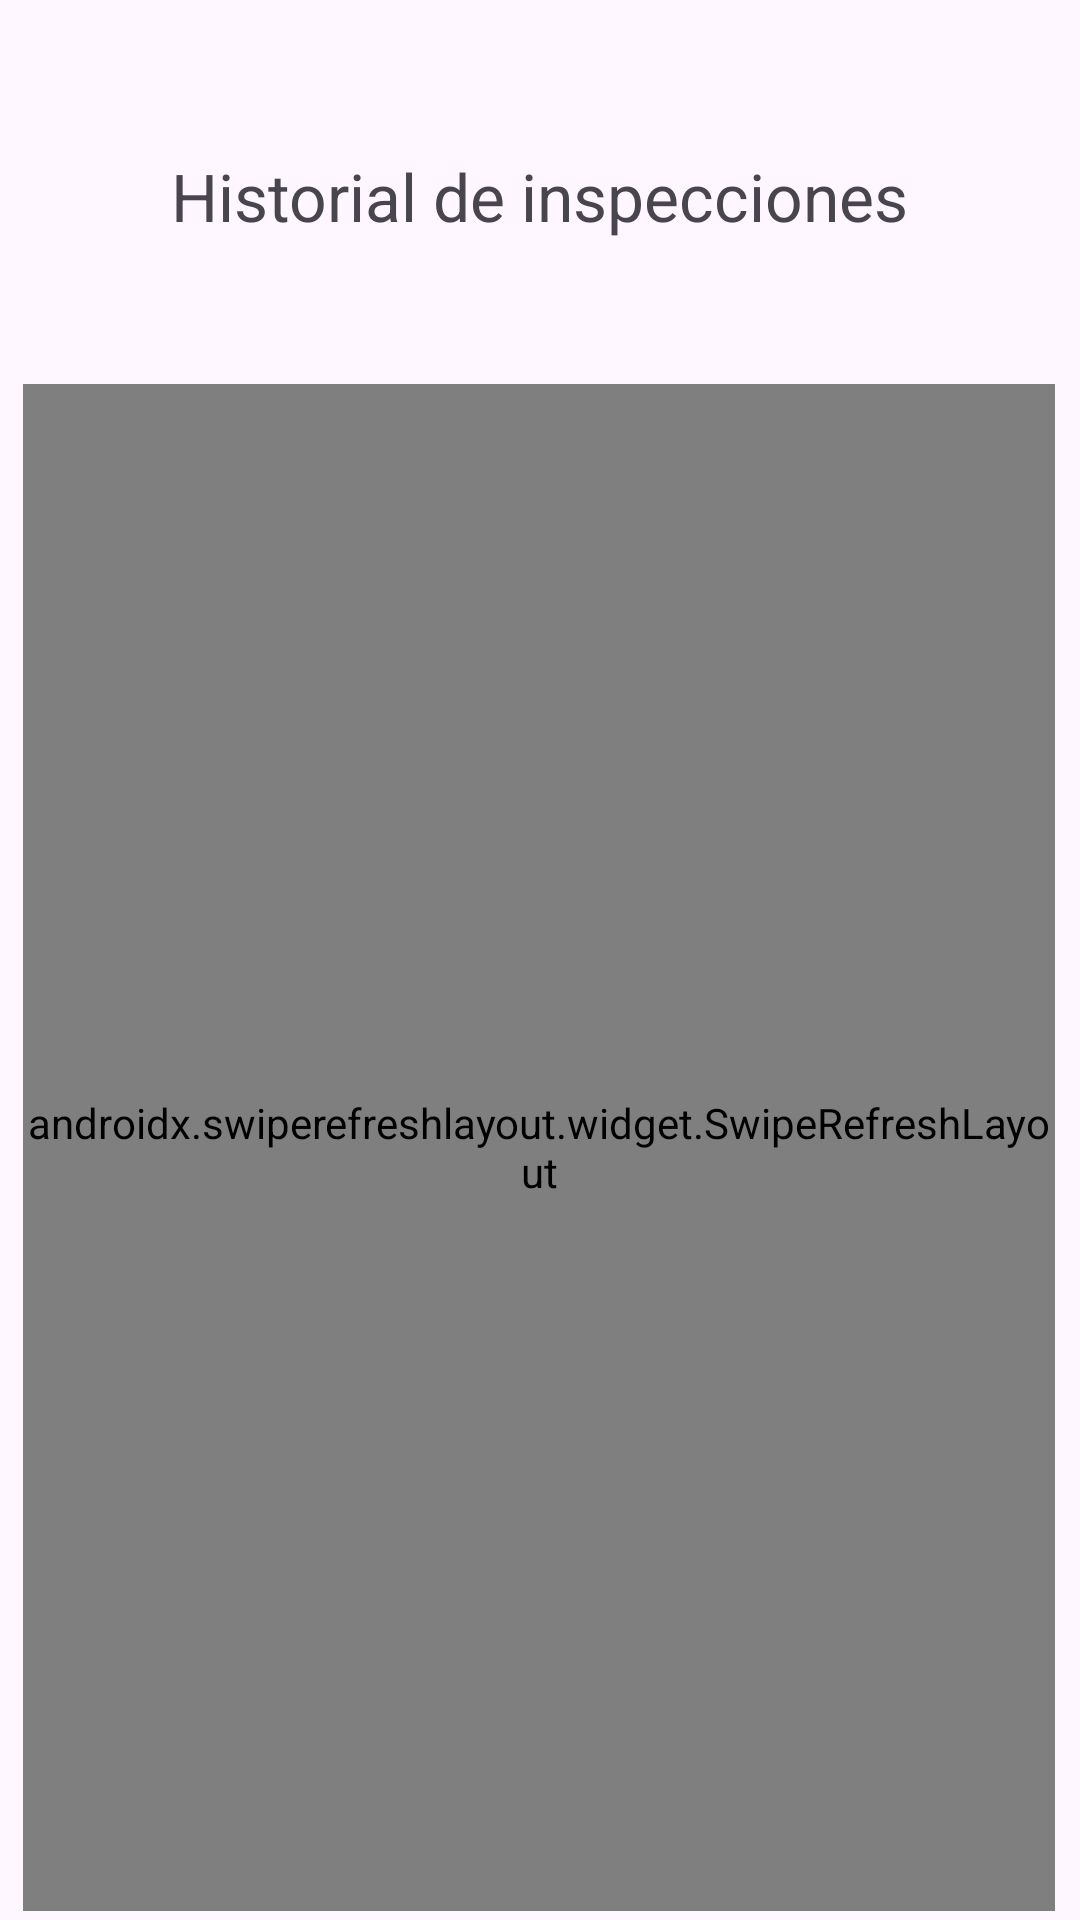

Write the Android layout XML for this screen, with the resource values it uses.
<!-- AndroidManifest.xml: application theme Theme.FotosLabcer -->
<!-- res/layout/activity_historial.xml -->
<?xml version="1.0" encoding="utf-8"?>
<androidx.constraintlayout.widget.ConstraintLayout xmlns:android="http://schemas.android.com/apk/res/android"
    xmlns:app="http://schemas.android.com/apk/res-auto"
    xmlns:tools="http://schemas.android.com/tools"
    android:id="@+id/main"
    android:layout_width="match_parent"
    android:layout_height="match_parent"
    tools:context=".actividades.HistorialActivity">

    <TextView
        android:id="@+id/textView4"
        android:layout_width="wrap_content"
        android:layout_height="wrap_content"
        android:layout_marginBottom="48dp"
        android:text="@string/expedientes"
        android:textSize="22dp"
        app:layout_constraintBottom_toTopOf="@+id/swipeRefreshLayout"
        app:layout_constraintEnd_toEndOf="parent"
        app:layout_constraintStart_toStartOf="parent" />

    <androidx.swiperefreshlayout.widget.SwipeRefreshLayout
        android:id="@+id/swipeRefreshLayout"
        android:layout_width="344dp"
        android:layout_height="509dp"
        android:layout_marginTop="128dp"
        app:layout_constraintEnd_toEndOf="parent"
        app:layout_constraintHorizontal_bias="0.473"
        app:layout_constraintStart_toStartOf="parent"
        app:layout_constraintTop_toTopOf="parent">

        <androidx.recyclerview.widget.RecyclerView
            android:id="@+id/recyclerview"
            android:layout_width="285dp"
            android:layout_height="545dp"
            app:layout_constraintBottom_toBottomOf="parent"
            app:layout_constraintEnd_toEndOf="parent"
            app:layout_constraintStart_toStartOf="parent"
            app:layout_constraintVertical_bias="0.833" />

    </androidx.swiperefreshlayout.widget.SwipeRefreshLayout>

</androidx.constraintlayout.widget.ConstraintLayout>
<!-- resources referenced by this layout -->
<resources>
  <string name="expedientes">Historial de inspecciones</string>
  <style name="Theme.FotosLabcer" parent="Base.Theme.FotosLabcer" />
  <style name="Base.Theme.FotosLabcer" parent="Theme.Material3.DayNight.NoActionBar">
          
          
      </style>
</resources>
